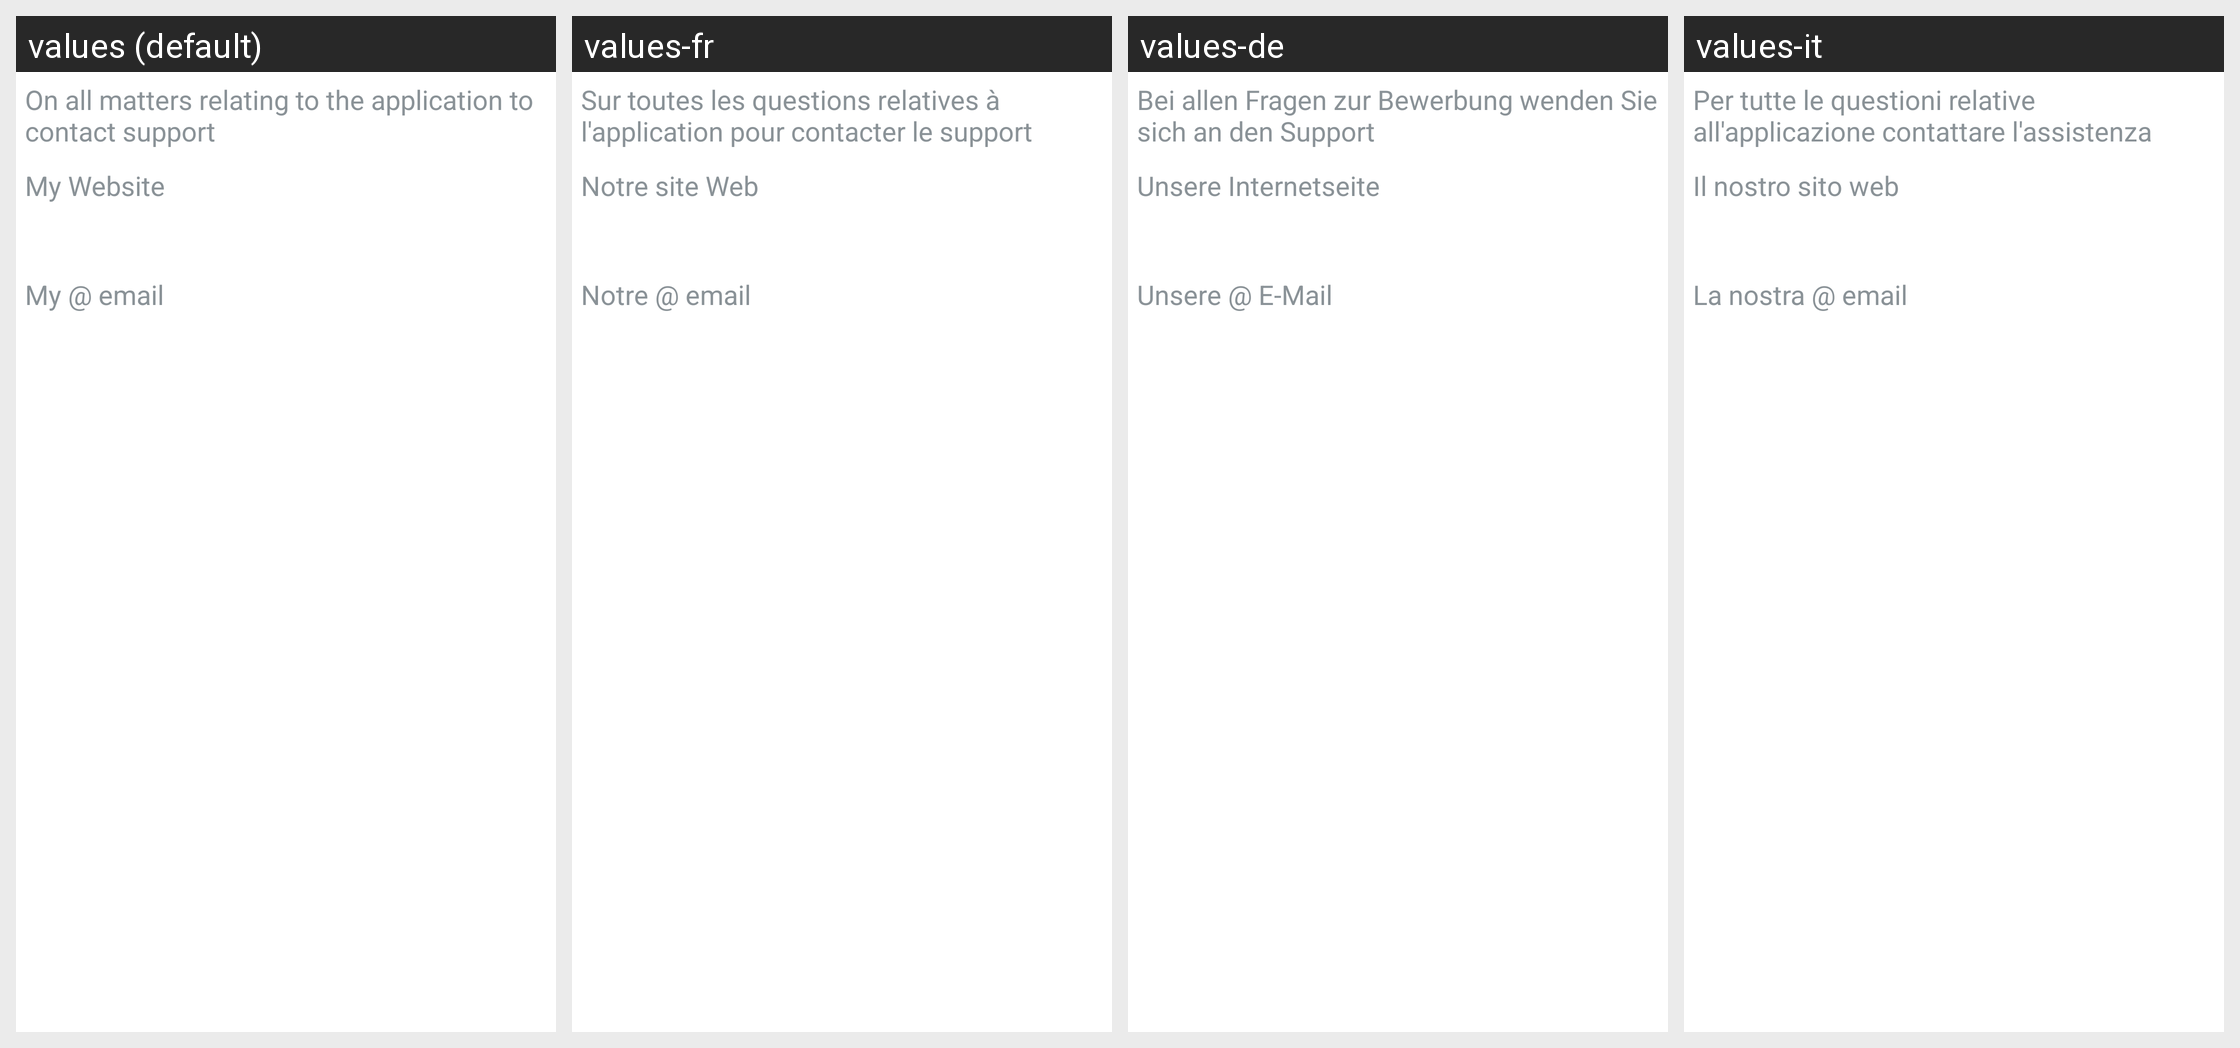

Locale-by-locale string values for the Android screen shown in this grid:
Android screen res/layout/support_info_layout.xml rendered under 4 locales, left to right: values (default), values-fr, values-de, values-it. Device: Nexus 5 (rendered at 1080×1920; each locale shown at half size, 540×960, under a caption strip naming it); theme CubesTheme.
Other locales in the repository, not shown: values-ar, values-es, values-ja, values-pt, values-ru, values-zh.
Strings drawn on this screen, with the default value and each locale's value (text and hints the layout hard-codes, and strings that could not be matched under every locale, appear in the picture but are not listed):

contacts_info
  values: On all matters relating to the application to contact support
  values-fr: Sur toutes les questions relatives à l'application pour contacter le support
  values-de: Bei allen Fragen zur Bewerbung wenden Sie sich an den Support
  values-it: Per tutte le questioni relative all'applicazione contattare l'assistenza

site_title
  values: My Website
  values-fr: Notre site Web
  values-de: Unsere Internetseite
  values-it: Il nostro sito web

email_title
  values: My @ email
  values-fr: Notre @ email
  values-de: Unsere @ E-Mail
  values-it: La nostra @ email
